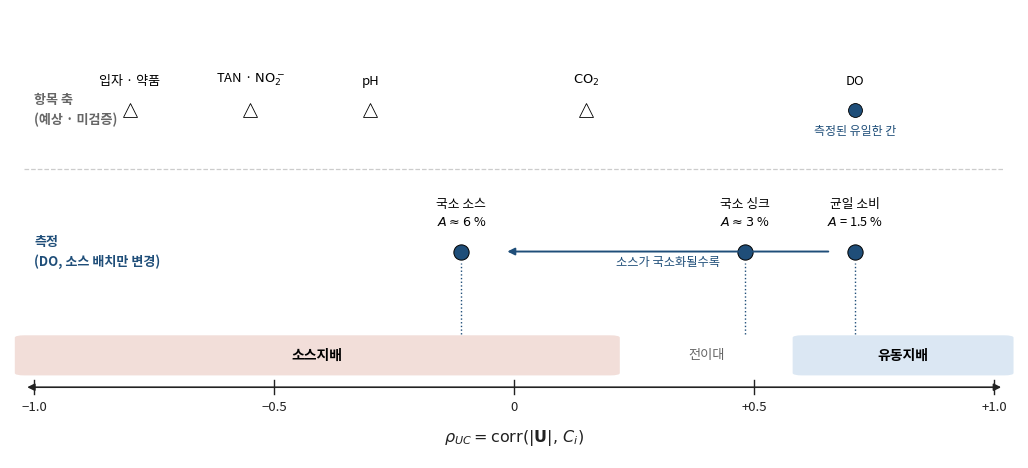

Recreate this plot in Python.
"""§4.6 레짐 지도 — 측정된 칸 하나와 예상되는 칸들.
   측정: 03_논문 §3.10 표 3-11 (off/night/day).  나머지는 소스 배치로부터의 구조적 예상(미검증)."""
import matplotlib; matplotlib.use("Agg")
import matplotlib.pyplot as plt
from matplotlib.patches import FancyBboxPatch
plt.rcParams.update({"font.family":"Noto Sans CJK JP","axes.unicode_minus":False,
                     "font.size":10.5})
FG="#222222"
fig,ax=plt.subplots(figsize=(10.2,4.6))
ax.set_xlim(-1.05,1.05); ax.set_ylim(-0.6,3.2); ax.axis("off")

# 축
ax.annotate("", xy=(1.02,0), xytext=(-1.02,0),
            arrowprops=dict(arrowstyle="<|-|>", lw=1.2, color=FG))
for v,l in [(-1,"−1.0"),(-0.5,"−0.5"),(0,"0"),(0.5,"+0.5"),(1,"+1.0")]:
    ax.plot([v,v],[-0.06,0.06],color=FG,lw=1)
    ax.text(v,-0.20,l,ha="center",fontsize=9.5,color=FG)
ax.text(0,-0.46,r"$\rho_{UC}=\mathrm{corr}(|\mathbf{U}|,\,C_i)$",
        ha="center",fontsize=11.5,color=FG)

# 레짐 밴드
ax.add_patch(FancyBboxPatch((0.60,0.12),0.42,0.30,boxstyle="round,pad=0.02",
                            fc="#dbe7f3",ec="none"))
ax.text(0.81,0.27,"유동지배",ha="center",va="center",fontsize=10,fontweight="bold")
ax.add_patch(FancyBboxPatch((-1.02,0.12),1.22,0.30,boxstyle="round,pad=0.02",
                            fc="#f2ded9",ec="none"))
ax.text(-0.41,0.27,"소스지배",ha="center",va="center",fontsize=10,fontweight="bold")
ax.text(0.40,0.27,"전이대",ha="center",va="center",fontsize=9.5,color="#666666")

# 측정된 점 (같은 항목 DO, 소스 배치만 변경)
meas=[(0.71,"균일 소비\n$A$ = 1.5 %"),(0.48,"국소 싱크\n$A\\approx3$ %"),
      (-0.11,"국소 소스\n$A\\approx6$ %")]
for x,lab in meas:
    ax.plot(x,1.15,"o",ms=11,color="#1f4e79",mec="black",mew=.7,zorder=3)
    ax.plot([x,x],[0.45,1.05],color="#1f4e79",lw=1,ls=":")
    ax.text(x,1.34,lab,ha="center",va="bottom",fontsize=9.2,linespacing=1.5)
ax.text(-1.0,1.15,"측정\n(DO, 소스 배치만 변경)",ha="left",va="center",
        fontsize=9.4,fontweight="bold",color="#1f4e79",linespacing=1.5)
ax.annotate("",xy=(-0.02,1.15),xytext=(0.66,1.15),
            arrowprops=dict(arrowstyle="-|>",lw=1.4,color="#1f4e79"))
ax.text(0.32,1.03,"소스가 국소화될수록",ha="center",fontsize=8.8,
        color="#1f4e79",style="italic")

# 예상 (항목 축)
pred=[(0.71,"DO"),(0.15,"$\\mathrm{CO_2}$"),(-0.30,"pH"),
      (-0.55,"TAN · $\\mathrm{NO_2^-}$"),(-0.80,"입자 · 약품")]
for x,lab in pred:
    mk = "o" if lab=="DO" else "^"
    col = "#1f4e79" if lab=="DO" else "#999999"
    ax.plot(x,2.35,mk,ms=10,color=col,mec="black",mew=.6,
            mfc=col if lab=="DO" else "white",zorder=3)
    ax.text(x,2.54,lab,ha="center",va="bottom",fontsize=9.4)
ax.text(-1.0,2.35,"항목 축\n(예상 · 미검증)",ha="left",va="center",
        fontsize=9.4,fontweight="bold",color="#666666",linespacing=1.5)
ax.text(0.71,2.14,"측정된 유일한 칸",ha="center",fontsize=8.6,
        color="#1f4e79",style="italic")

ax.plot([-1.02,1.02],[1.85,1.85],color="#cccccc",lw=.9,ls="--")
fig.tight_layout(pad=0.4)
fig.savefig("fig17_regime_map.png",dpi=320,bbox_inches="tight",facecolor="white")
print("ok")
